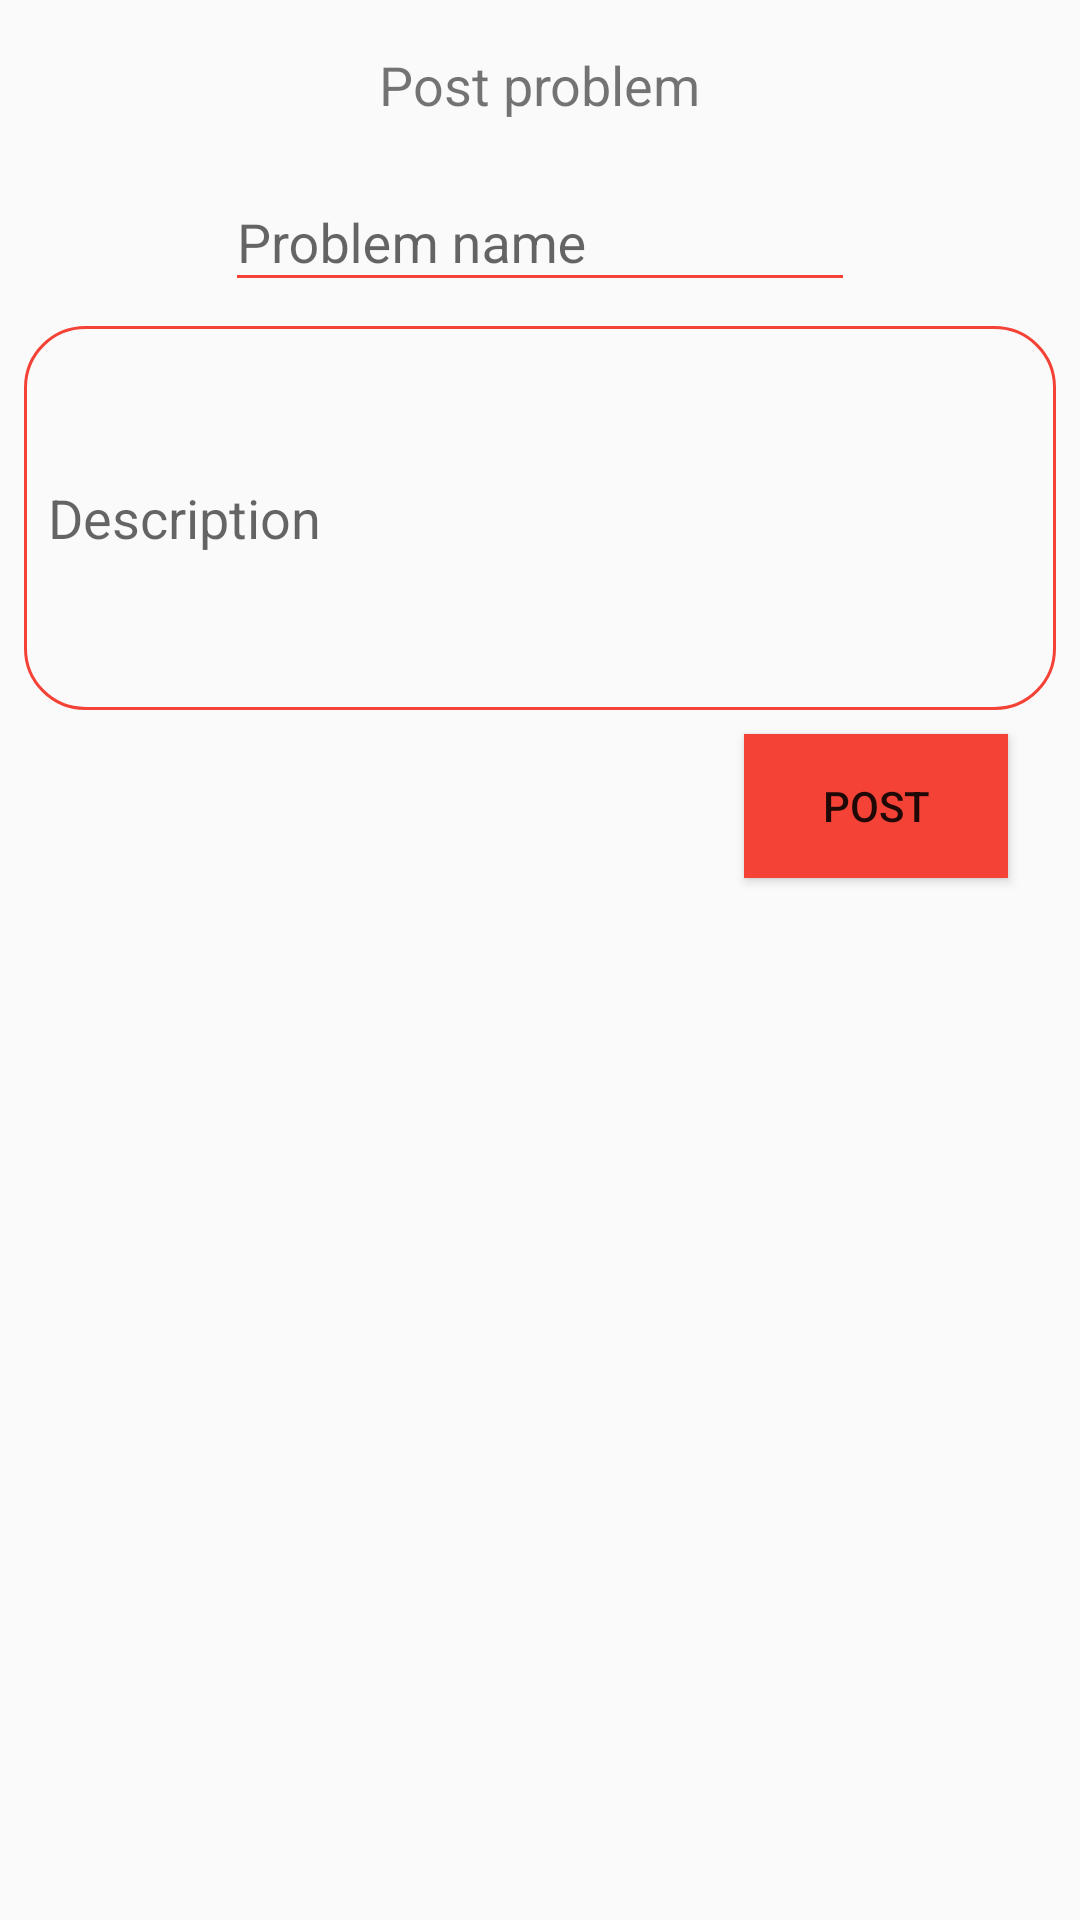

Here is an Android app screen rendered from its layout file. Give the layout XML and the strings, colors and styles it references.
<!-- AndroidManifest.xml: application theme AppTheme -->
<!-- res/layout/dialog_post_problem.xml -->
<?xml version="1.0" encoding="utf-8"?>
<RelativeLayout xmlns:android="http://schemas.android.com/apk/res/android"
                android:layout_width="match_parent"
                android:layout_height="match_parent"
  android:padding="8dp">

  <android.support.v7.widget.AppCompatTextView
    android:id="@+id/postProblemTv"
    android:layout_width="wrap_content"
    android:layout_height="wrap_content"
    android:layout_alignParentTop="true"
    android:layout_centerHorizontal="true"
    android:layout_marginTop="8dp"
    style="@style/PrimaryTextStyle"
    android:textSize="18sp"
    android:text="@string/post_problem"/>

  <android.support.design.widget.TextInputLayout
    android:id="@+id/problemNameIl"
    android:layout_width="wrap_content"
    android:layout_height="wrap_content"
    android:paddingTop="8dp"
    android:layout_centerHorizontal="true"
    android:layout_below="@id/postProblemTv">

  <android.support.v7.widget.AppCompatEditText
    android:id="@+id/problemNameEt"
    android:layout_width="wrap_content"
    android:layout_height="wrap_content"
    android:ems="10"
    android:backgroundTint="@color/colorPrimary"
    style="@style/EditTextPrimaryStyle"
    android:hint="@string/problem_name_hint"/>

  </android.support.design.widget.TextInputLayout>

    <android.support.v7.widget.AppCompatEditText
      android:id="@+id/problemDescriptionEt"
      android:layout_width="match_parent"
      android:layout_height="128dp"
      android:layout_below="@id/problemNameIl"
      android:layout_centerHorizontal="true"
      android:layout_marginTop="8dp"
      android:background="@drawable/text_box_style"
      style="@style/EditTextPrimaryStyle"
      android:hint="@string/problem_description_hint"
      android:padding="8dp"/>

  <android.support.v7.widget.AppCompatButton
    android:id="@+id/postProblemBtn"
    android:layout_width="wrap_content"
    android:layout_height="wrap_content"
    android:layout_below="@id/problemDescriptionEt"
    android:layout_alignParentEnd="true"
    android:layout_marginTop="8dp"
    android:layout_marginEnd="16dp"
    style="@style/ButtonPrimaryTextStyle"
    android:background="@color/colorPrimary"
    android:text="@string/post"/>

</RelativeLayout>
<!-- resources referenced by this layout -->
<resources>
  <color name="colorPrimary">#F44336</color>
  <!-- drawable text_box_style (drawable) -->
  <?xml version="1.0" encoding="utf-8"?>
  <shape xmlns:android="http://schemas.android.com/apk/res/android"
         android:shape="rectangle" android:padding="10dp">
    <corners
      android:bottomRightRadius="20dp"
      android:bottomLeftRadius="20dp"
      android:topLeftRadius="20dp"
      android:topRightRadius="20dp"/>
  
    <stroke
      android:width="1dp"
      android:color="@color/colorPrimary"/>
  </shape>
  <string name="post">Post</string>
  <string name="post_problem">Post problem</string>
  <string name="problem_description_hint">Description</string>
  <string name="problem_name_hint">Problem name</string>
  <style name="ButtonPrimaryTextStyle">
      <item name="android:textColor">@android:color/white</item>
      <item name="android:textSize">16sp</item>
      <item name="android:fontFamily">sans-serif-smallcaps</item>
      <item name="android:textStyle">bold</item>
    </style>
  <style name="EditTextPrimaryStyle">
      <item name="android:textColor">@color/colorTextPrimary</item>
      <item name="android:textSize">16sp</item>
      <item name="android:fontFamily">sans-serif-condensed</item>
    </style>
  <style name="PrimaryTextStyle">
      <item name="android:textColor">@color/colorTextPrimary</item>
      <item name="android:textSize">16sp</item>
      <item name="android:fontFamily">sans-serif-condensed</item>
    </style>
  <style name="AppTheme" parent="Theme.AppCompat.Light.NoActionBar">
      
      <item name="colorPrimary">@color/colorPrimary</item>
      <item name="colorPrimaryDark">@color/colorPrimaryDark</item>
      <item name="colorAccent">@color/colorAccent</item>
    </style>
  <color name="colorTextPrimary">#212121</color>
  <color name="colorPrimaryDark">#D32F2F</color>
  <color name="colorAccent">#F44336</color>
</resources>
